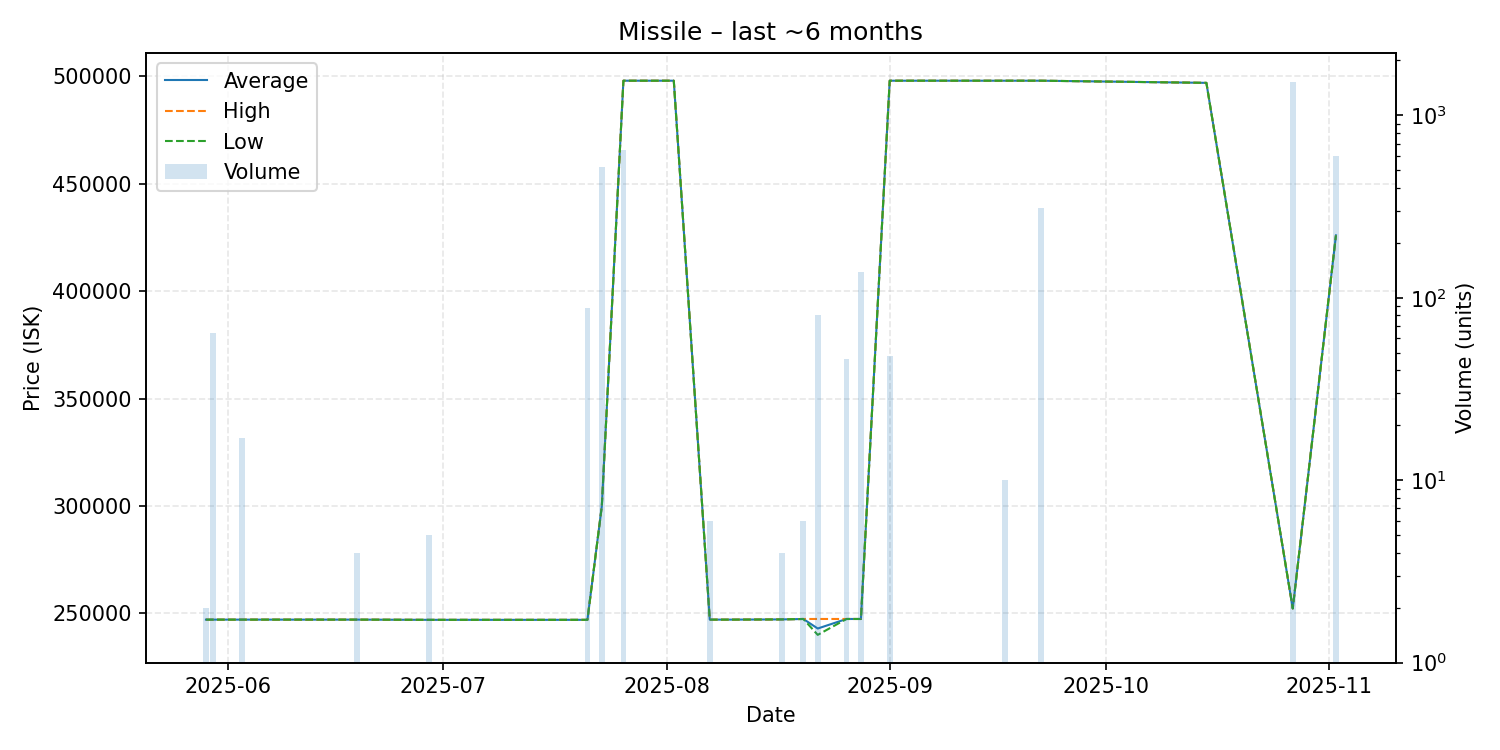

The file beside this chart, header and first rows:
date, average, highest, lowest, order_count, volume
2025-05-29, 247100, 247100, 247100, 1, 2
2025-05-30, 247100, 247100, 247100, 1, 64
2025-06-03, 247100, 247100, 247100, 1, 17
2025-06-19, 247100, 247100, 247100, 1, 4
2025-06-29, 247000, 247000, 247000, 1, 5
2025-07-21, 247000, 247000, 247000, 1, 88
2025-07-23, 299900, 299900, 299900, 4, 521
2025-07-26, 498000, 498000, 498000, 1, 644
2025-08-02, 498000, 498000, 498000, 1, 1
2025-08-07, 247100, 247100, 247100, 1, 6
2025-08-10, 247100, 247100, 247100, 1, 1
2025-08-17, 247200, 247200, 247200, 1, 4
2025-08-20, 247400, 247400, 247400, 1, 6
2025-08-22, 242960, 247400, 240000, 2, 80
2025-08-26, 247400, 247400, 247400, 1, 46
2025-08-28, 247400, 247400, 247400, 1, 138
2025-09-01, 498000, 498000, 498000, 1, 48
2025-09-17, 498000, 498000, 498000, 1, 10
2025-09-22, 498000, 498000, 498000, 1, 309
2025-10-15, 497000, 497000, 497000, 1, 1
2025-10-27, 252300, 252300, 252300, 2, 1524
2025-11-02, 426000, 426000, 426000, 4, 600
